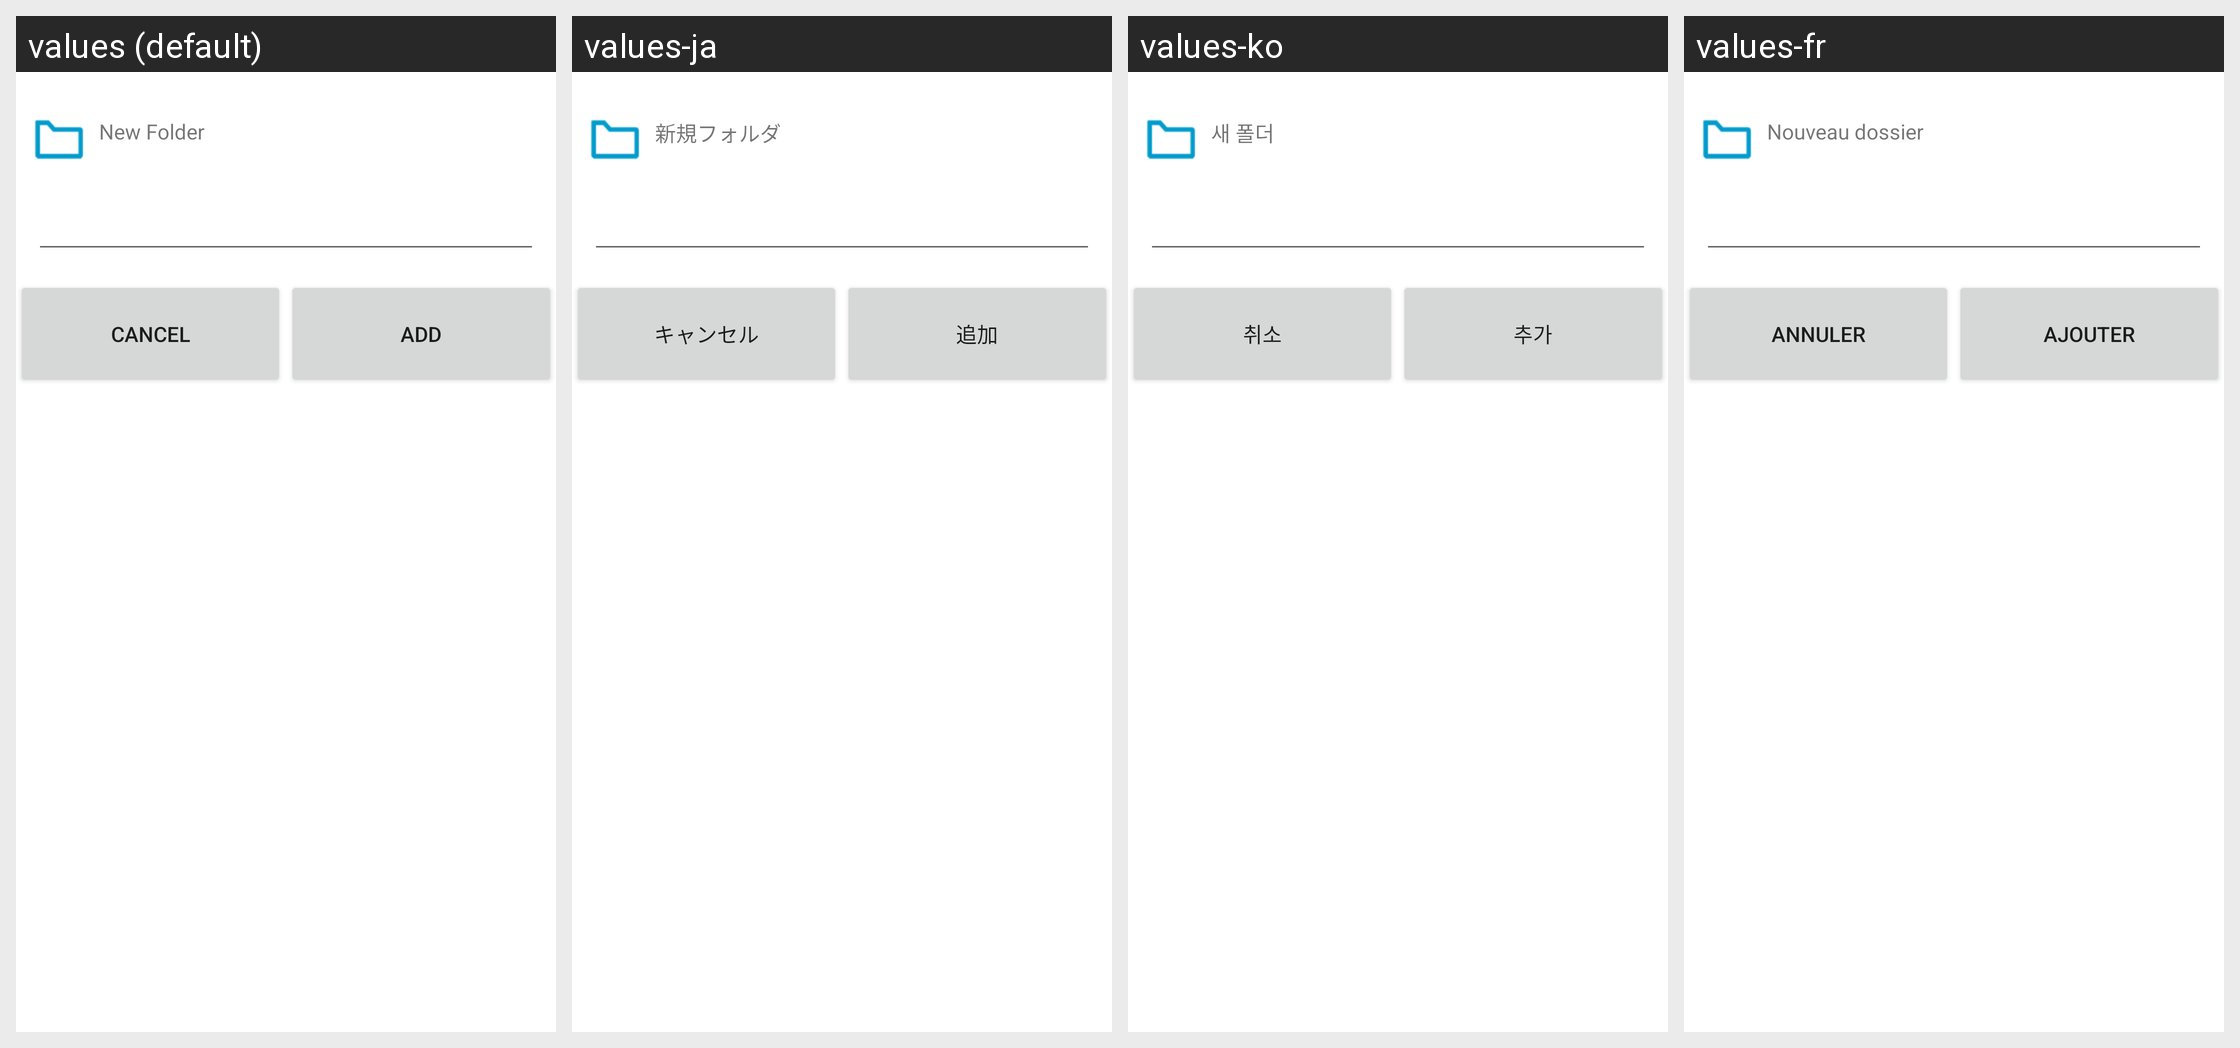

For this localized Android screen grid, give each drawn string resource with its value in every locale shown.
Android screen res/layout/dlg_new_folder.xml rendered under 4 locales, left to right: values (default), values-ja, values-ko, values-fr. Device: Nexus 5 (rendered at 1080×1920; each locale shown at half size, 540×960, under a caption strip naming it); theme Theme.MaterialComponents.DayNight.NoActionBar.
Other locales in the repository, not shown: values-ar, values-de, values-es, values-he, values-it, values-iw, values-nl, values-pt, values-ru, values-sv, values-zh-rCN, values-zh-rTW.
Strings drawn on this screen, with the default value and each locale's value (text and hints the layout hard-codes, and strings that could not be matched under every locale, appear in the picture but are not listed):

new_folder
  values: New Folder
  values-ja: 新規フォルダ
  values-ko: 새 폴더
  values-fr: Nouveau dossier

cancel
  values: Cancel
  values-ja: キャンセル
  values-ko: 취소
  values-fr: Annuler

add
  values: Add
  values-ja: 追加
  values-ko: 추가
  values-fr: Ajouter
